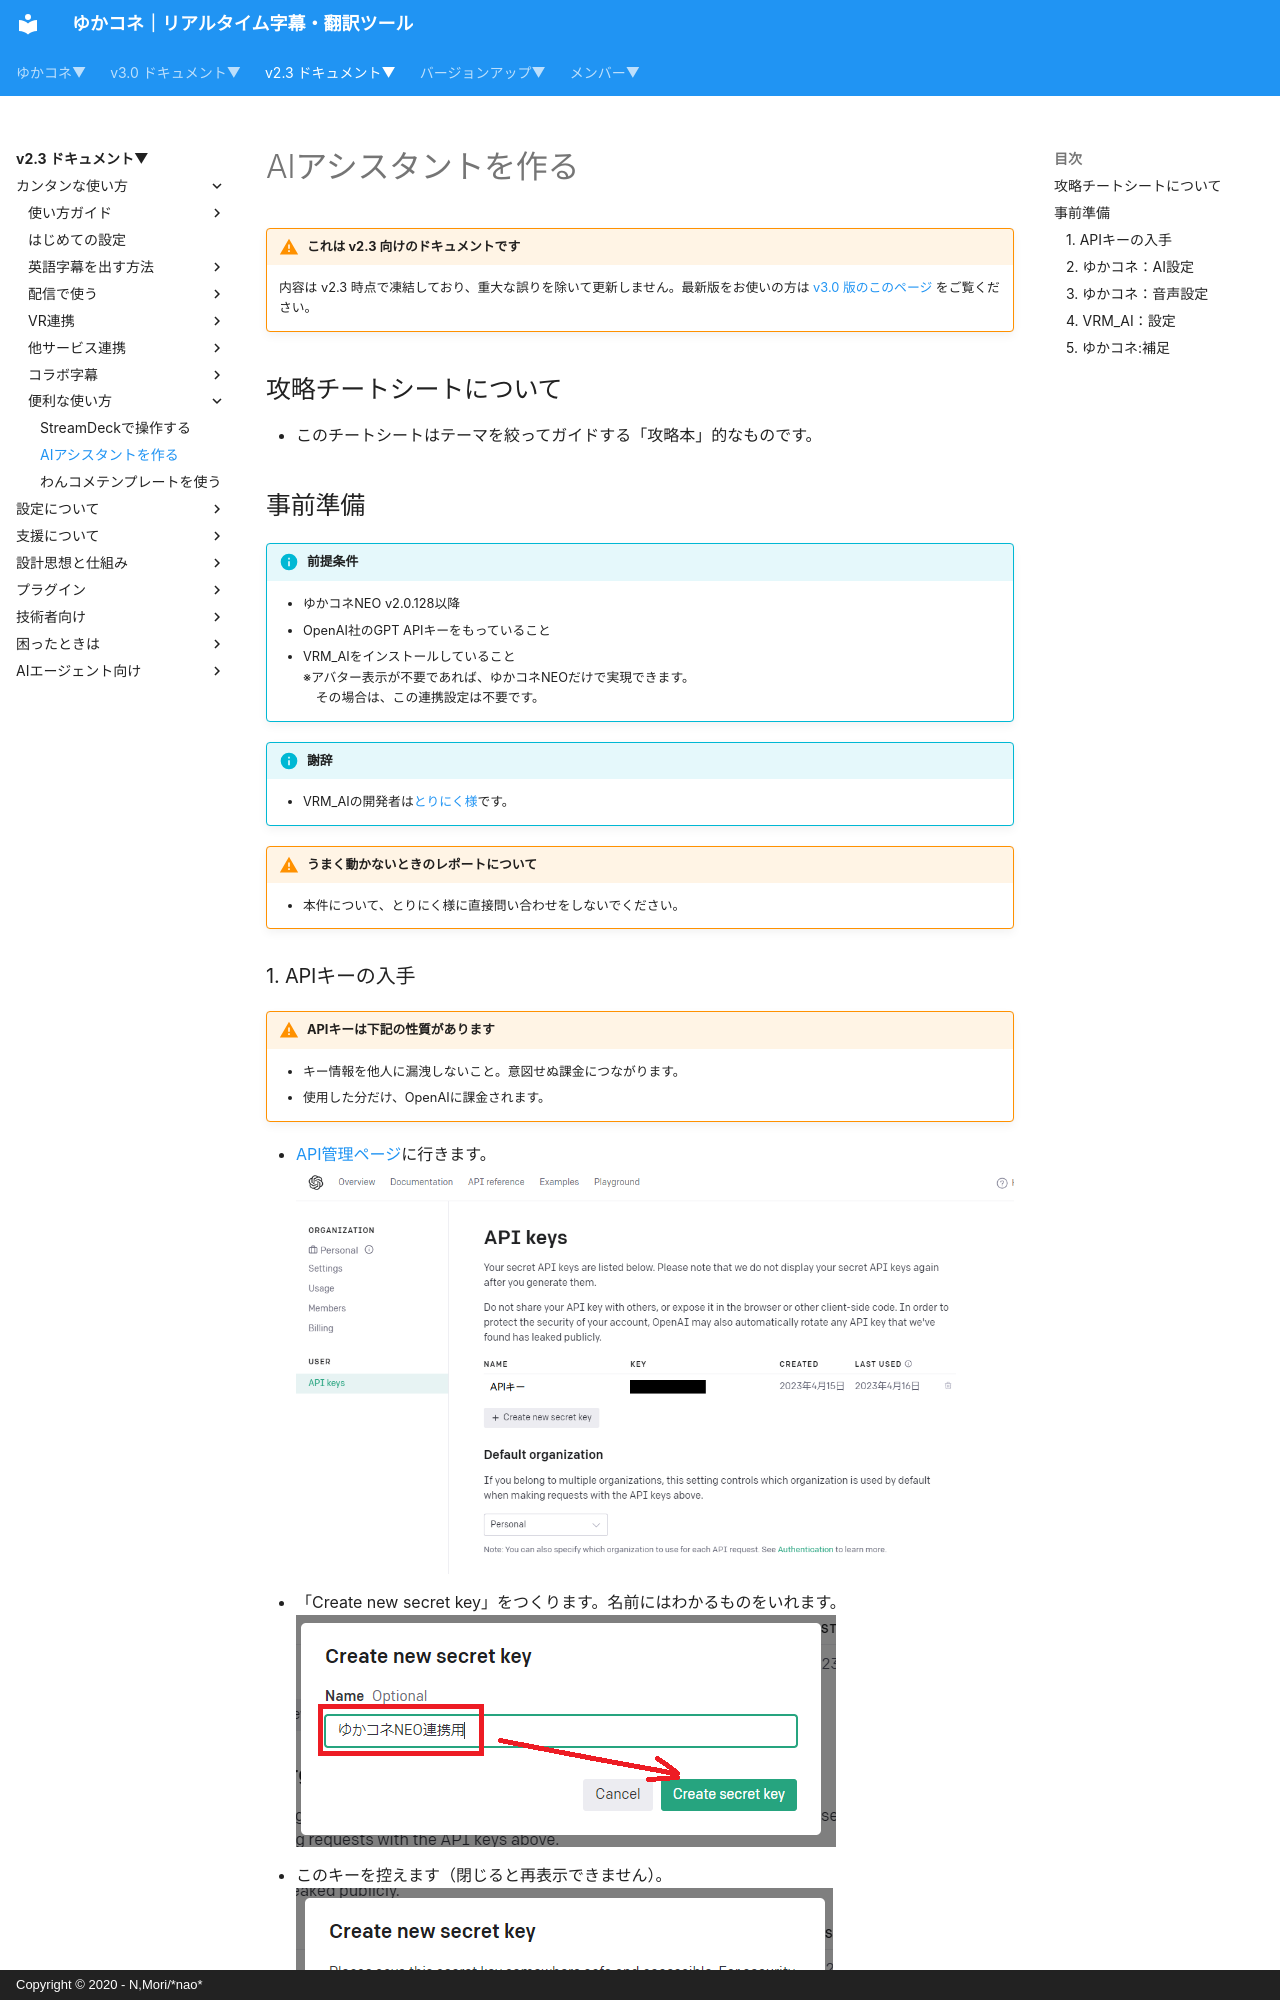

repository: nmori/yncneo-Docs-Src · page: v2.3/cs/cs_aiassistant/index.html · generator: mkdocs · copyright: Copyright © 2020 - N,Mori/*nao*

<!-- version-banner -->
!!! warning "これは v2.3 向けのドキュメントです"
    内容は v2.3 時点で凍結しており、重大な誤りを除いて更新しません。最新版をお使いの方は [v3.0 版のこのページ](../../v3.0/cs/cs_aiassistant.md) をご覧ください。

## 攻略チートシートについて

* このチートシートはテーマを絞ってガイドする「攻略本」的なものです。

## 事前準備

!!! Info "前提条件"

    * ゆかコネNEO v2.0.128以降
    * OpenAI社のGPT APIキーをもっていること<br>
    * VRM_AIをインストールしていること<br>
    ※アバター表示が不要であれば、ゆかコネNEOだけで実現できます。<br>
    　その場合は、この連携設定は不要です。

!!! Info "謝辞"
    * VRM_AIの開発者は[とりにく様](https://note.com/tori29umai/n/n81f3dd2343f3)です。

!!! Warning "うまく動かないときのレポートについて"
    * 本件について、とりにく様に直接問い合わせをしないでください。
